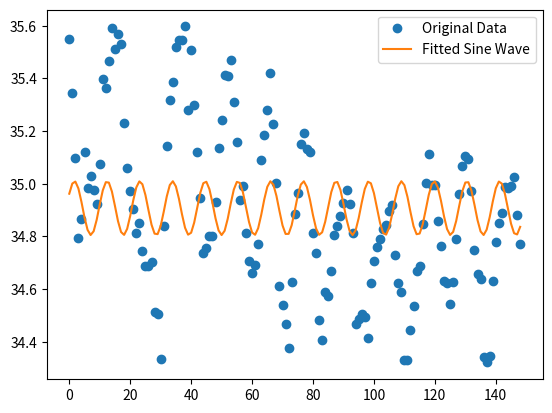

Python code for this plot:
import numpy as np
import matplotlib.pyplot as plt
from scipy.optimize import curve_fit

temp_list = [35.550245223127874, 35.34678003523685, 35.099045134607465, 34.79488953611069, 34.864970041863245, 35.121705558480656, 34.983113531620035, 35.02819303779487, 34.97461680404465, 34.924326615636325, 35.074239101932775, 35.39736466751877, 35.36522302300585, 35.46670280397102, 35.59248678380088, 35.511272516626335, 35.570497107212184, 35.532184868679224, 35.23194394579503, 35.06002880739623, 34.97252406122108, 34.90381719242808, 34.813142622681724, 34.84930474038079, 34.745153593013185, 34.68888496146877, 34.688141472418394, 34.702157971531854, 34.51368976081821, 34.50682675745868, 34.33385435401743, 34.838962829077225, 35.14193401727857, 35.318429354431736, 35.38599150661862, 35.51851055876014, 35.54751857639262, 35.5471026088167, 35.597569425073004, 35.28074370008123, 35.50975511239788, 35.3006693042342, 35.12197573579917, 34.946892656106414, 34.736165804602756, 34.755275931052566, 34.80193956973861, 34.80022245956499, 34.93136291835961, 35.13555882531565, 35.241631362087446, 35.41302169511526, 35.41081982638943, 35.470981716842594, 35.312265678714695, 35.15829886617914, 34.93920772749112, 34.9917309351865, 34.81409168844371, 34.70868496229917, 34.66266575435488, 34.69009248582985, 34.77077161871778, 35.09230093484537, 35.184045521241714, 35.27963850132835, 35.42205710504669, 35.22612575914758, 35.00378575244136, 34.613684007415785, 34.5414101398607, 34.46623628962797, 34.37547949903432, 34.6287620425614, 34.88704693768014, 34.965421381775386, 35.151943969695715, 35.19451203211609, 35.133758629801555, 35.11993028156728, 34.811263782580646, 34.73632933648797, 34.48294873948095, 34.4050200624545, 34.589465290864055, 34.57304210485082, 34.66802848551084, 34.80554362944624, 34.837954242022846, 34.87770545041355, 34.926829393398634, 34.97560388117975, 34.92184151895314, 34.81379596148244, 34.46708694189901, 34.4873243367058, 34.505970540447734, 34.49394089076175, 34.41417921102115, 34.623128033881656, 34.706413330344134, 34.76000530001579, 34.789267294981165, 34.82901235948238, 34.84423907014242, 34.89816630734733, 34.92003775442434, 34.729549467534476, 34.621804106365616, 34.590533086645515, 34.33084870710751, 34.332259712040035, 34.443885850437425, 34.5376018904927, 34.669648909555185, 34.68823892380526, 34.847863779165266, 35.002105518594306, 35.114203169929866, 34.99568044947118, 34.996779960231706, 34.85993504940854, 34.76194320576572, 34.63266091588747, 34.62237865423955, 34.54353802530556, 34.626328122291596, 34.79142132383546, 34.96130826620961, 35.068946740501524, 35.10427178986768, 35.09501603859326, 34.97142632591074, 34.74859445501389, 34.65818518841024, 34.64006948242717, 34.343022212836246, 34.32134676672163, 34.34605130744275, 34.63075977137076, 34.77871721132642, 34.849820894546745, 34.889483372532055, 34.98605140474848, 34.98399713718895, 34.990843416699114, 35.02758501837362, 34.87984572632165, 34.770740739493576]





# Define a function to fit the sine wave
def sine_wave(x, amplitude, frequency, phase, offset):
    return amplitude * np.sin(2 * np.pi * frequency * x + phase) + offset

# Create an array of indices for the temperature values
indices = np.arange(len(temp_list))

# Set initial guesses for the sine wave parameters
initial_guess = [1.0, 0.1, 0.0, 35.0]

# Use curve_fit to fit the sine wave function to the data
params, covariance = curve_fit(sine_wave, indices, temp_list, p0=initial_guess)

# Generate y values for the fitted sine wave
fit_curve = sine_wave(indices, *params)

# Plot the original data and the fitted sine wave
plt.plot(indices, temp_list, 'o', label='Original Data')
plt.plot(indices, fit_curve, label='Fitted Sine Wave')

# Display the plot
plt.legend()
plt.show()
